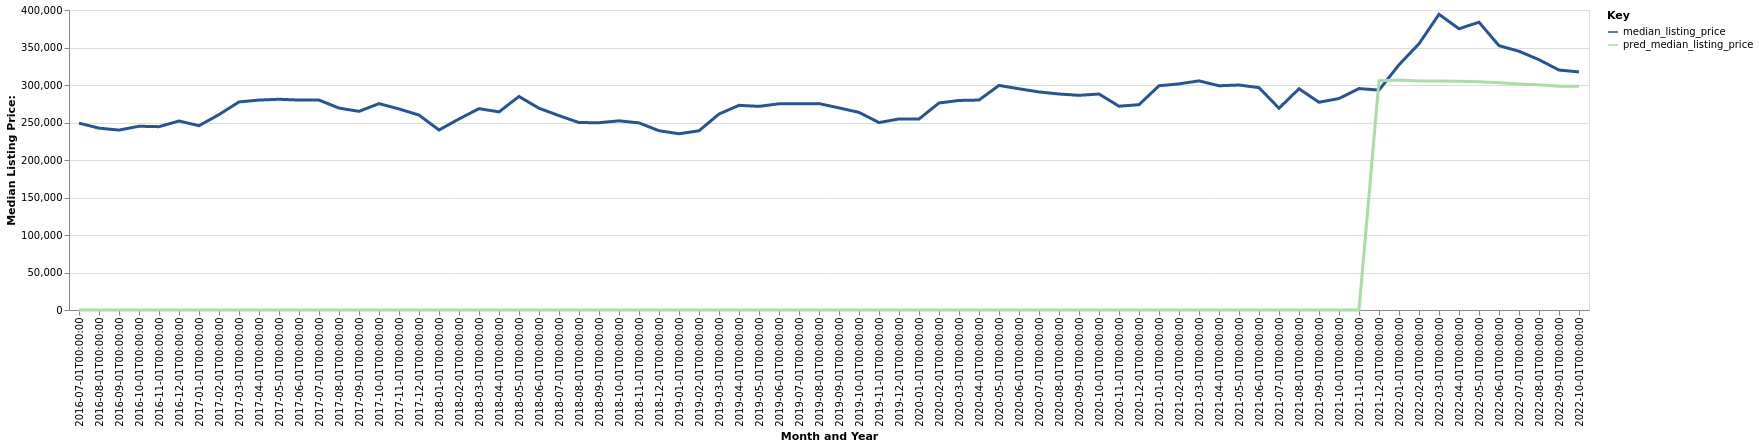

Source data for this figure (header and first rows):
date, time_idx, median_listing_price, thirty_year_interest_rate_five, month, county_name, active_listing_count, pred_median_listing_price, month_year
2016-07-01, 0, 249125, 3.72, 7, Ithaca, NY, 297.0, 0, Jul-2016
2016-08-01, 1, 242450, 3.73, 8, Ithaca, NY, 299.0, 0, Aug-2016
2016-09-01, 2, 239900, 3.66, 9, Ithaca, NY, 277.0, 0, Sep-2016
2016-10-01, 3, 245000, 3.64, 10, Ithaca, NY, 268.0, 0, Oct-2016
2016-11-01, 4, 244450, 3.66, 11, Ithaca, NY, 220.0, 0, Nov-2016
2016-12-01, 5, 252000, 3.48, 12, Ithaca, NY, 195.0, 0, Dec-2016
2017-01-01, 6, 245750, 3.45, 1, Ithaca, NY, 169.0, 0, Jan-2017
2017-02-01, 7, 260558, 3.5, 2, Ithaca, NY, 177.0, 0, Feb-2017
2017-03-01, 8, 277425, 3.52, 3, Ithaca, NY, 215.0, 0, Mar-2017
2017-04-01, 9, 279900, 4.03, 4, Ithaca, NY, 236.0, 0, Apr-2017
2017-05-01, 10, 281000, 4.32, 5, Ithaca, NY, 269.0, 0, May-2017
2017-06-01, 11, 279900, 4.2, 6, Ithaca, NY, 282.0, 0, Jun-2017
2017-07-01, 12, 279900, 4.19, 7, Ithaca, NY, 277.0, 0, Jul-2017
2017-08-01, 13, 269225, 4.3, 8, Ithaca, NY, 281.0, 0, Aug-2017
2017-09-01, 14, 264900, 4.1, 9, Ithaca, NY, 255.0, 0, Sep-2017
2017-10-01, 15, 275150, 4.05, 10, Ithaca, NY, 241.0, 0, Oct-2017
2017-11-01, 16, 268100, 3.94, 11, Ithaca, NY, 221.0, 0, Nov-2017
2017-12-01, 17, 259900, 4.03, 12, Ithaca, NY, 187.0, 0, Dec-2017
2018-01-01, 18, 240000, 3.93, 1, Ithaca, NY, 181.0, 0, Jan-2018
2018-02-01, 19, 254725, 3.83, 2, Ithaca, NY, 175.0, 0, Feb-2018
2018-03-01, 20, 268500, 3.94, 3, Ithaca, NY, 193.0, 0, Mar-2018
2018-04-01, 21, 264167, 3.95, 4, Ithaca, NY, 213.0, 0, Apr-2018
2018-05-01, 22, 284700, 3.99, 5, Ithaca, NY, 238.0, 0, May-2018
2018-06-01, 23, 269000, 4.15, 6, Ithaca, NY, 266.0, 0, Jun-2018
2018-07-01, 24, 259175, 4.4, 7, Ithaca, NY, 270.0, 0, Jul-2018
2018-08-01, 25, 249900, 4.46, 8, Ithaca, NY, 274.0, 0, Aug-2018
2018-09-01, 26, 249750, 4.58, 9, Ithaca, NY, 268.0, 0, Sep-2018
2018-10-01, 27, 252225, 4.66, 10, Ithaca, NY, 248.0, 0, Oct-2018
2018-11-01, 28, 249500, 4.62, 11, Ithaca, NY, 219.0, 0, Nov-2018
2018-12-01, 29, 239000, 4.54, 12, Ithaca, NY, 191.0, 0, Dec-2018
2019-01-01, 30, 235000, 4.6, 1, Ithaca, NY, 170.0, 0, Jan-2019
2019-02-01, 31, 238950, 4.72, 2, Ithaca, NY, 186.0, 0, Feb-2019
2019-03-01, 32, 261286, 4.9, 3, Ithaca, NY, 216.0, 0, Mar-2019
2019-04-01, 33, 272911, 4.94, 4, Ithaca, NY, 239.0, 0, Apr-2019
2019-05-01, 34, 271500, 4.75, 5, Ithaca, NY, 255.0, 0, May-2019
2019-06-01, 35, 275000, 4.51, 6, Ithaca, NY, 278.0, 0, Jun-2019
2019-07-01, 36, 274950, 4.41, 7, Ithaca, NY, 266.0, 0, Jul-2019
2019-08-01, 37, 275182, 4.41, 8, Ithaca, NY, 262.0, 0, Aug-2019
2019-09-01, 38, 269455, 4.2, 9, Ithaca, NY, 257.0, 0, Sep-2019
2019-10-01, 39, 263500, 4.14, 10, Ithaca, NY, 249.0, 0, Oct-2019
2019-11-01, 40, 249900, 3.84, 11, Ithaca, NY, 222.0, 0, Nov-2019
2019-12-01, 41, 254750, 3.81, 12, Ithaca, NY, 179.0, 0, Dec-2019
2020-01-01, 42, 254700, 3.75, 1, Ithaca, NY, 149.0, 0, Jan-2020
2020-02-01, 43, 276000, 3.73, 2, Ithaca, NY, 150.0, 0, Feb-2020
2020-03-01, 44, 279400, 3.78, 3, Ithaca, NY, 171.0, 0, Mar-2020
2020-04-01, 45, 279950, 3.75, 4, Ithaca, NY, 161.0, 0, Apr-2020
2020-05-01, 46, 299450, 3.74, 5, Ithaca, NY, 169.0, 0, May-2020
2020-06-01, 47, 294950, 3.72, 6, Ithaca, NY, 176.0, 0, Jun-2020
2020-07-01, 48, 290750, 3.49, 7, Ithaca, NY, 192.0, 0, Jul-2020
2020-08-01, 49, 288000, 3.65, 8, Ithaca, NY, 171.0, 0, Aug-2020
2020-09-01, 50, 286225, 3.33, 9, Ithaca, NY, 147.0, 0, Sep-2020
2020-10-01, 51, 288000, 3.28, 10, Ithaca, NY, 133.0, 0, Oct-2020
2020-11-01, 52, 271725, 3.21, 11, Ithaca, NY, 129.0, 0, Nov-2020
2020-12-01, 53, 273750, 3.07, 12, Ithaca, NY, 119.0, 0, Dec-2020
2021-01-01, 54, 299000, 2.99, 1, Ithaca, NY, 92.0, 0, Jan-2021
2021-02-01, 55, 301500, 2.93, 2, Ithaca, NY, 83.0, 0, Feb-2021
2021-03-01, 56, 305500, 2.88, 3, Ithaca, NY, 68.0, 0, Mar-2021
2021-04-01, 57, 299000, 2.84, 4, Ithaca, NY, 68.0, 0, Apr-2021
2021-05-01, 58, 300000, 2.71, 5, Ithaca, NY, 83.0, 0, May-2021
2021-06-01, 59, 296500, 2.79, 6, Ithaca, NY, 78.0, 0, Jun-2021
... 16 more rows
